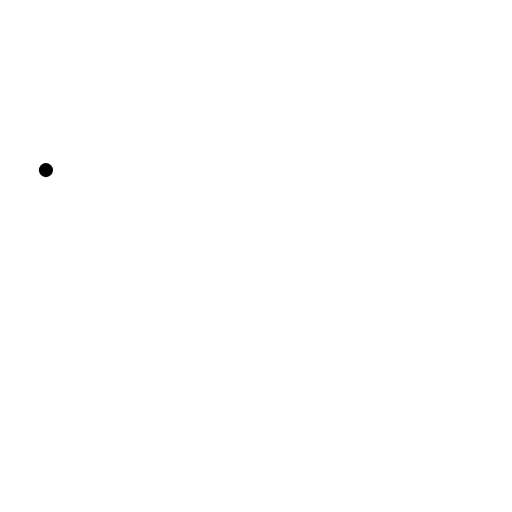
t = 0.00 s
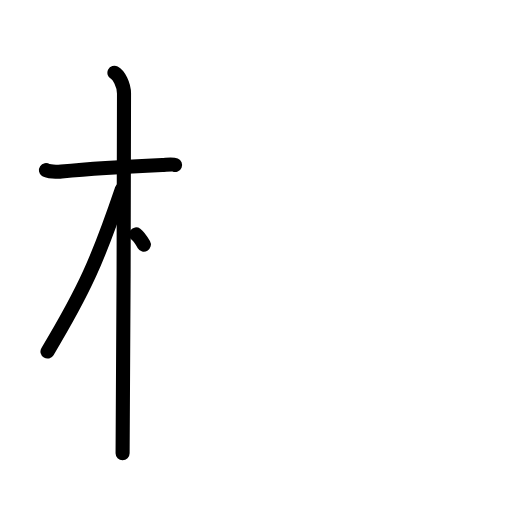
t = 3.20 s
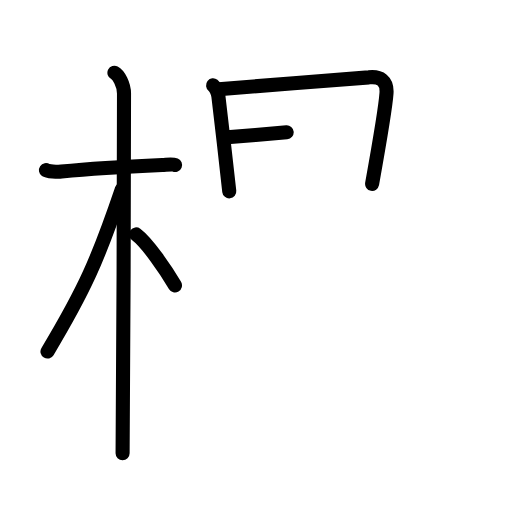
t = 6.40 s
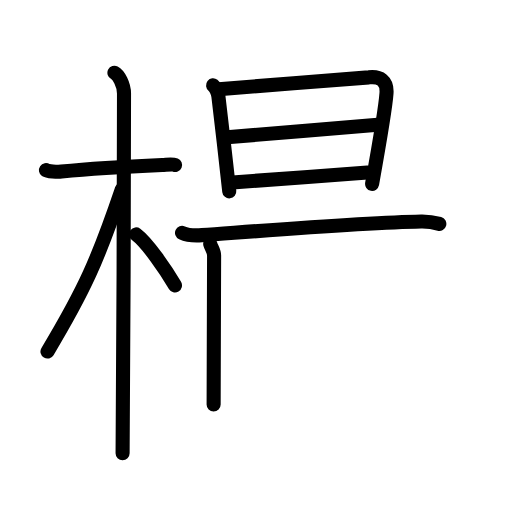
t = 9.60 s
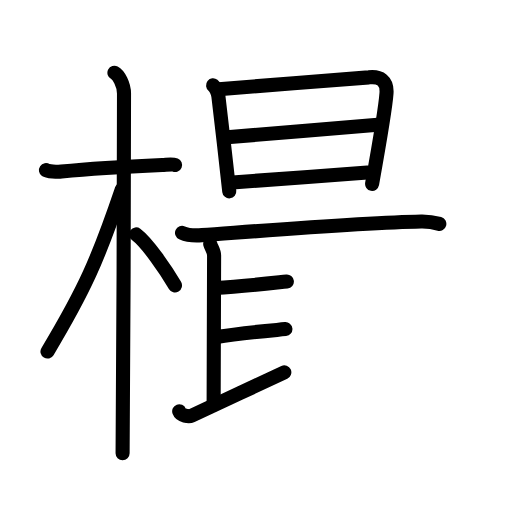
t = 12.80 s
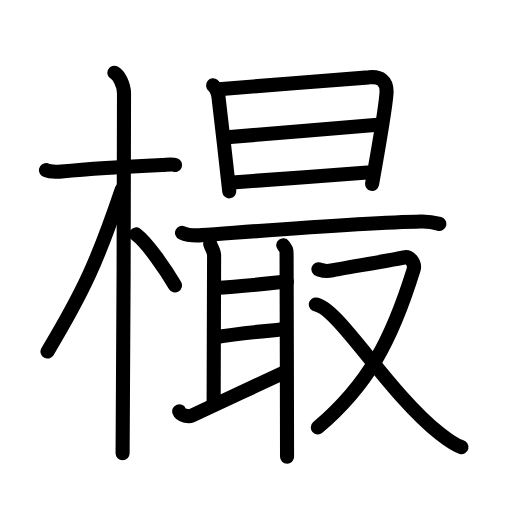
t = 16.00 s

The animated SVG that drew these frames (rendered in a browser with its animation timeline set to each time). Animation: 46 SMIL elements (animate=46); one cycle of 16.00 s.

<?xml version="1.0" encoding="UTF-8"?>
<!--
AniKanjiVG is licensed by CC-BY-SA Paul C. Sommerhoff (https://bitbucket.org/sommerhoff/anikanjivg).
AniKanjiVG uses KanjiVG which is licensed by CC-BY-SA Ulrich Apel (http://kanjivg.tagaini.net).
See also http://creativecommons.org/licenses/by-sa/3.0/
-->
<svg xmlns:kvg='http://kanjivg.tagaini.net' xmlns='http://www.w3.org/2000/svg' width='109' height='109' viewBox='0 0 109 109' style='fill:none;stroke:#000000;stroke-width:3;stroke-linecap:round;stroke-linejoin:round;' id="kvg:kanji_06a36"><g id="kvg:06a36" kvg:element="樶"><g id="kvg:06a36-g1" kvg:element="木" kvg:position="left" kvg:radical="general"><path id="kvg:06a36-s1" kvg:type="㇐" d="M9.78,36.22c0.35,0.24,2.39,0.41,3.31,0.31c3.94-0.41,12.42-1.03,21.45-1.41c0.93-0.04,2.15-0.24,2.73,0"><animate attributeName="d" begin="0.0s" dur="0.3333333333333333s" from="M9.78,36.22C9.78,36.22,9.78,36.22,9.78,36.22" to="M9.78,36.22c0.35,0.24,2.39,0.41,3.31,0.31" />
<animate attributeName="d" begin="0.3333333333333333s" dur="0.3333333333333333s" from="M9.78,36.22c0.35,0.24,2.39,0.41,3.31,0.31c0,0,0,0,0,0,0" to="M9.78,36.22c0.35,0.24,2.39,0.41,3.31,0.31c3.94-0.41,12.42-1.03,21.45-1.41" />
<animate attributeName="d" begin="0.6666666666666666s" dur="0.3333333333333333s" from="M9.78,36.22c0.35,0.24,2.39,0.41,3.31,0.31c3.94-0.41,12.42-1.03,21.45-1.41c0,0,0,0,0,0,0" to="M9.78,36.22c0.35,0.24,2.39,0.41,3.31,0.31c3.94-0.41,12.42-1.03,21.45-1.41c0.93-0.04,2.15-0.24,2.73,0" />
</path>
<path id="kvg:06a36-s2" kvg:type="㇑" d="M24.36,15.5c0.91,0.47,2.04,2.5,2.04,4.42c0,0.95-0.12,70.75-0.3,76.58"><animate attributeName="d" begin="1.0s" dur="0.5s" from="M24.36,15.5C24.36,15.5,24.36,15.5,24.36,15.5" to="M24.36,15.5c0.91,0.47,2.04,2.5,2.04,4.42" />
<animate attributeName="d" begin="1.5s" dur="0.5s" from="M24.36,15.5c0.91,0.47,2.04,2.5,2.04,4.42c0,0,0,0,0,0,0" to="M24.36,15.5c0.91,0.47,2.04,2.5,2.04,4.42c0,0.95-0.12,70.75-0.3,76.58" />
<animate attributeName="d" begin="0s" dur="1.0s" from="M-100,-100" to="M-100,-100" />
</path>
<path id="kvg:06a36-s3" kvg:type="㇒" d="M25.94,40.28c-5.1,15.04-7.94,21.4-15.83,34.56"><animate attributeName="d" begin="2.0s" dur="1.0s" from="M25.94,40.28C25.94,40.28,25.94,40.28,25.94,40.28" to="M25.94,40.28c-5.1,15.04-7.94,21.4-15.83,34.56" />
<animate attributeName="d" begin="0s" dur="2.0s" from="M-100,-100" to="M-100,-100" />
</path>
<path id="kvg:06a36-s4" kvg:type="㇔/㇏" d="M28.97,49.9c2.37,1.76,6.28,7.45,8.28,10.85"><animate attributeName="d" begin="3.0s" dur="1.0s" from="M28.97,49.9C28.97,49.9,28.97,49.9,28.97,49.9" to="M28.97,49.9c2.37,1.76,6.28,7.45,8.28,10.85" />
<animate attributeName="d" begin="0s" dur="3.0s" from="M-100,-100" to="M-100,-100" />
</path>
</g>
<g id="kvg:06a36-g2" kvg:element="最" kvg:position="right"><g id="kvg:06a36-g3" kvg:element="日" kvg:position="top"><path id="kvg:06a36-s5" kvg:type="㇑" d="M45.36,18.17c0.56,0.44,1.05,1.64,1.13,2.29c0.25,2.04,2.32,19.95,2.32,20.28"><animate attributeName="d" begin="4.0s" dur="0.5s" from="M45.36,18.17C45.36,18.17,45.36,18.17,45.36,18.17" to="M45.36,18.17c0.56,0.44,1.05,1.64,1.13,2.29" />
<animate attributeName="d" begin="4.5s" dur="0.5s" from="M45.36,18.17c0.56,0.44,1.05,1.64,1.13,2.29c0,0,0,0,0,0,0" to="M45.36,18.17c0.56,0.44,1.05,1.64,1.13,2.29c0.25,2.04,2.32,19.95,2.32,20.28" />
<animate attributeName="d" begin="0s" dur="4.0s" from="M-100,-100" to="M-100,-100" />
</path>
<path id="kvg:06a36-s6" kvg:type="㇕a" d="M46.55,18.99c3.16-0.33,29.1-2.2,31.97-2.52c2.39-0.27,3.95,0.73,3.76,3.4C82.05,23.28,80.5,32,79.22,39.14"><animate attributeName="d" begin="5.0s" dur="0.3333333333333333s" from="M46.55,18.99C46.55,18.99,46.55,18.99,46.55,18.99" to="M46.55,18.99c3.16-0.33,29.1-2.2,31.97-2.52" />
<animate attributeName="d" begin="5.333333333333333s" dur="0.3333333333333333s" from="M46.55,18.99c3.16-0.33,29.1-2.2,31.97-2.52c0,0,0,0,0,0,0" to="M46.55,18.99c3.16-0.33,29.1-2.2,31.97-2.52c2.39-0.27,3.95,0.73,3.76,3.4" />
<animate attributeName="d" begin="5.666666666666667s" dur="0.3333333333333333s" from="M46.55,18.99c3.16-0.33,29.1-2.2,31.97-2.52c2.39-0.27,3.95,0.73,3.76,3.4c0,0,0,0,0,0,0" to="M46.55,18.99c3.16-0.33,29.1-2.2,31.97-2.52c2.39-0.27,3.95,0.73,3.76,3.4C82.05,23.28,80.5,32,79.22,39.14" />
<animate attributeName="d" begin="0s" dur="5.0s" from="M-100,-100" to="M-100,-100" />
</path>
<path id="kvg:06a36-s7" kvg:type="㇐a" d="M47.69,29.28c4.27-0.33,28.53-2.41,33.36-2.79"><animate attributeName="d" begin="6.0s" dur="1.0s" from="M47.69,29.28C47.69,29.28,47.69,29.28,47.69,29.28" to="M47.69,29.28c4.27-0.33,28.53-2.41,33.36-2.79" />
<animate attributeName="d" begin="0s" dur="6.0s" from="M-100,-100" to="M-100,-100" />
</path>
<path id="kvg:06a36-s8" kvg:type="㇐a" d="M48.76,38.9c6.31-0.49,21.3-1.54,29.47-2.18"><animate attributeName="d" begin="7.0s" dur="1.0s" from="M48.76,38.9C48.76,38.9,48.76,38.9,48.76,38.9" to="M48.76,38.9c6.31-0.49,21.3-1.54,29.47-2.18" />
<animate attributeName="d" begin="0s" dur="7.0s" from="M-100,-100" to="M-100,-100" />
</path>
</g>
<g id="kvg:06a36-g4" kvg:element="取" kvg:position="bottom"><g id="kvg:06a36-g5" kvg:element="耳" kvg:position="left"><path id="kvg:06a36-s9" kvg:type="㇐" d="M38.75,49.56c1.1,0.5,3.12,0.58,4.22,0.5c12.81-0.92,34.81-2.67,46.71-2.89c1.83-0.03,2.93,0.24,3.85,0.49"><animate attributeName="d" begin="8.0s" dur="0.3333333333333333s" from="M38.75,49.56C38.75,49.56,38.75,49.56,38.75,49.56" to="M38.75,49.56c1.1,0.5,3.12,0.58,4.22,0.5" />
<animate attributeName="d" begin="8.333333333333334s" dur="0.3333333333333333s" from="M38.75,49.56c1.1,0.5,3.12,0.58,4.22,0.5c0,0,0,0,0,0,0" to="M38.75,49.56c1.1,0.5,3.12,0.58,4.22,0.5c12.81-0.92,34.81-2.67,46.71-2.89" />
<animate attributeName="d" begin="8.666666666666666s" dur="0.3333333333333333s" from="M38.75,49.56c1.1,0.5,3.12,0.58,4.22,0.5c12.81-0.92,34.81-2.67,46.71-2.89c0,0,0,0,0,0,0" to="M38.75,49.56c1.1,0.5,3.12,0.58,4.22,0.5c12.81-0.92,34.81-2.67,46.71-2.89c1.83-0.03,2.93,0.24,3.85,0.49" />
<animate attributeName="d" begin="0s" dur="8.0s" from="M-100,-100" to="M-100,-100" />
</path>
<path id="kvg:06a36-s10" kvg:type="㇑a" d="M44.75,51.92c0.21,0.79,0.83,1.55,0.83,2.47c0,0.92-0.1,28.41-0.1,31.73"><animate attributeName="d" begin="9.0s" dur="0.5s" from="M44.75,51.92C44.75,51.92,44.75,51.92,44.75,51.92" to="M44.75,51.92c0.21,0.79,0.83,1.55,0.83,2.47" />
<animate attributeName="d" begin="9.5s" dur="0.5s" from="M44.75,51.92c0.21,0.79,0.83,1.55,0.83,2.47c0,0,0,0,0,0,0" to="M44.75,51.92c0.21,0.79,0.83,1.55,0.83,2.47c0,0.92-0.1,28.41-0.1,31.73" />
<animate attributeName="d" begin="0s" dur="9.0s" from="M-100,-100" to="M-100,-100" />
</path>
<path id="kvg:06a36-s11" kvg:type="㇐a" d="M45.78,61.32C51.5,61,55.83,60.5,61.07,59.94"><animate attributeName="d" begin="10.0s" dur="1.0s" from="M45.78,61.32C45.78,61.32,45.78,61.32,45.78,61.32" to="M45.78,61.32C51.5,61,55.83,60.5,61.07,59.94" />
<animate attributeName="d" begin="0s" dur="10.0s" from="M-100,-100" to="M-100,-100" />
</path>
<path id="kvg:06a36-s12" kvg:type="㇐a" d="M46.08,71.75c4.84-0.8,8.78-1.13,14.68-1.69"><animate attributeName="d" begin="11.0s" dur="1.0s" from="M46.08,71.75C46.08,71.75,46.08,71.75,46.08,71.75" to="M46.08,71.75c4.84-0.8,8.78-1.13,14.68-1.69" />
<animate attributeName="d" begin="0s" dur="11.0s" from="M-100,-100" to="M-100,-100" />
</path>
<path id="kvg:06a36-s13" kvg:type="㇀" d="M38.15,87.55c0.35,0.95,2.03,1.21,2.68,0.92c2.62-1.18,15.68-7.33,19.7-9.21"><animate attributeName="d" begin="12.0s" dur="0.5s" from="M38.15,87.55C38.15,87.55,38.15,87.55,38.15,87.55" to="M38.15,87.55c0.35,0.95,2.03,1.21,2.68,0.92" />
<animate attributeName="d" begin="12.5s" dur="0.5s" from="M38.15,87.55c0.35,0.95,2.03,1.21,2.68,0.92c0,0,0,0,0,0,0" to="M38.15,87.55c0.35,0.95,2.03,1.21,2.68,0.92c2.62-1.18,15.68-7.33,19.7-9.21" />
<animate attributeName="d" begin="0s" dur="12.0s" from="M-100,-100" to="M-100,-100" />
</path>
<path id="kvg:06a36-s14" kvg:type="㇑" d="M60.3,52.21c0.65,0.83,0.71,0.97,0.71,1.89c0,0.92,0.1,35.6,0.1,43.15"><animate attributeName="d" begin="13.0s" dur="0.5s" from="M60.3,52.21C60.3,52.21,60.3,52.21,60.3,52.21" to="M60.3,52.21c0.65,0.83,0.71,0.97,0.71,1.89" />
<animate attributeName="d" begin="13.5s" dur="0.5s" from="M60.3,52.21c0.65,0.83,0.71,0.97,0.71,1.89c0,0,0,0,0,0,0" to="M60.3,52.21c0.65,0.83,0.71,0.97,0.71,1.89c0,0.92,0.1,35.6,0.1,43.15" />
<animate attributeName="d" begin="0s" dur="13.0s" from="M-100,-100" to="M-100,-100" />
</path>
</g>
<g id="kvg:06a36-g6" kvg:element="又" kvg:position="right"><path id="kvg:06a36-s15" kvg:type="㇇" d="M67.79,57.32c0.76,0.24,1.36,0.59,2.89,0.24c1.53-0.36,14.4-2.44,15.45-2.8c1.05-0.36,2.33,1.32,1.93,2.61C83.31,72.7,78.25,82,67.66,91"><animate attributeName="d" begin="14.0s" dur="0.25s" from="M67.79,57.32C67.79,57.32,67.79,57.32,67.79,57.32" to="M67.79,57.32c0.76,0.24,1.36,0.59,2.89,0.24" />
<animate attributeName="d" begin="14.25s" dur="0.25s" from="M67.79,57.32c0.76,0.24,1.36,0.59,2.89,0.24c0,0,0,0,0,0,0" to="M67.79,57.32c0.76,0.24,1.36,0.59,2.89,0.24c1.53-0.36,14.4-2.44,15.45-2.8" />
<animate attributeName="d" begin="14.5s" dur="0.25s" from="M67.79,57.32c0.76,0.24,1.36,0.59,2.89,0.24c1.53-0.36,14.4-2.44,15.45-2.8c0,0,0,0,0,0,0" to="M67.79,57.32c0.76,0.24,1.36,0.59,2.89,0.24c1.53-0.36,14.4-2.44,15.45-2.8c1.05-0.36,2.33,1.32,1.93,2.61" />
<animate attributeName="d" begin="14.75s" dur="0.25s" from="M67.79,57.32c0.76,0.24,1.36,0.59,2.89,0.24c1.53-0.36,14.4-2.44,15.45-2.8c1.05-0.36,2.33,1.32,1.93,2.61c0,0,0,0,0,0,0" to="M67.79,57.32c0.76,0.24,1.36,0.59,2.89,0.24c1.53-0.36,14.4-2.44,15.45-2.8c1.05-0.36,2.33,1.32,1.93,2.61C83.31,72.7,78.25,82,67.66,91" />
<animate attributeName="d" begin="0s" dur="14.0s" from="M-100,-100" to="M-100,-100" />
</path>
<path id="kvg:06a36-s16" kvg:type="㇏" d="M67.22,64.84C72,65.5,82.5,83.5,93.61,92.31c1.53,1.21,3.19,2.48,4.64,2.88"><animate attributeName="d" begin="15.0s" dur="0.5s" from="M67.22,64.84C67.22,64.84,67.22,64.84,67.22,64.84" to="M67.22,64.84C72,65.5,82.5,83.5,93.61,92.31" />
<animate attributeName="d" begin="15.5s" dur="0.5s" from="M67.22,64.84C72,65.5,82.5,83.5,93.61,92.31c0,0,0,0,0,0,0" to="M67.22,64.84C72,65.5,82.5,83.5,93.61,92.31c1.53,1.21,3.19,2.48,4.64,2.88" />
<animate attributeName="d" begin="0s" dur="15.0s" from="M-100,-100" to="M-100,-100" />
</path>
</g>
</g>
</g>
</g>
</svg>
